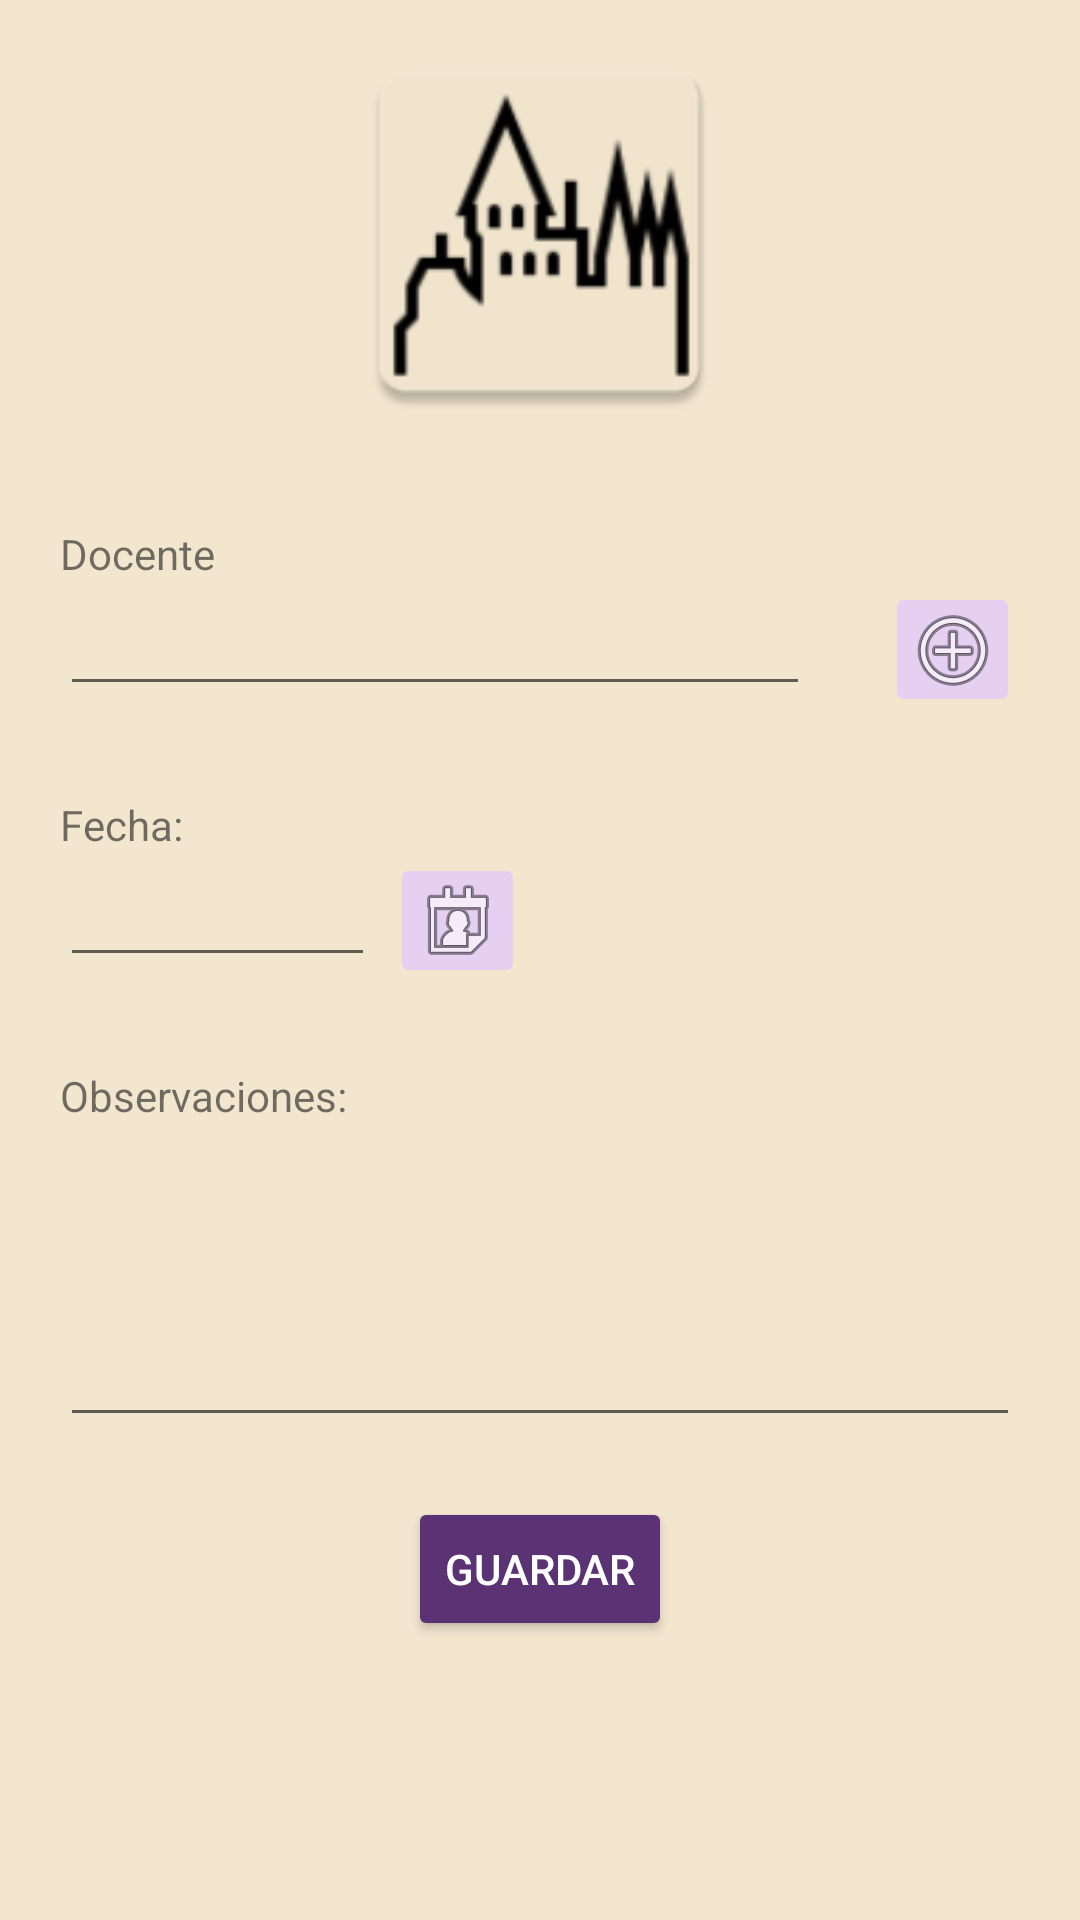

Reconstruct the res/layout file that produces this screen, plus the resources it refers to.
<!-- AndroidManifest.xml: application theme Theme.AplicacionColegio -->
<!-- res/layout/activity_informe_guardia.xml -->
<?xml version="1.0" encoding="utf-8"?>
<RelativeLayout
    xmlns:android="http://schemas.android.com/apk/res/android"
    xmlns:app="http://schemas.android.com/apk/res-auto"
    xmlns:tools="http://schemas.android.com/tools"
    android:layout_width="match_parent"
    android:layout_height="match_parent"
    tools:context=".InformeGuardia"
    android:orientation="vertical"
    android:background="@color/janna">
    <ImageView
        android:id="@+id/iconoColegio"
        android:layout_width="match_parent"
        android:layout_height="135dp"
        android:layout_marginTop="10dp"
        android:contentDescription="@string/icono"
        android:layout_alignParentTop="true"
        app:srcCompat="@mipmap/ic_launcher" />
    <TextView
        android:layout_width="match_parent"
        android:layout_height="wrap_content"
        android:text="@string/docente"
        android:layout_marginTop="30dp"
        android:layout_marginStart="20dp"
        android:layout_below="@+id/iconoColegio"
        android:id="@+id/docente">

    </TextView>
    <EditText
        android:id="@+id/nombre"
        android:layout_width="250dp"
        android:layout_height="wrap_content"
        android:ems="17"
        android:layout_marginStart="20dp"
        android:layout_marginEnd="20dp"
        android:layout_below="@+id/docente">

    </EditText>
    <ImageButton
        android:id="@+id/botonAñadir"
        android:layout_width="45dp"
        android:layout_height="45dp"
        android:src="@android:drawable/ic_menu_add"
        android:layout_marginStart="5dp"
        android:layout_marginEnd="5dp"
        android:backgroundTint="@color/imageButton"
        android:layout_toEndOf="@+id/nombre"
        android:layout_below="@+id/docente">
    </ImageButton>
    <TextView
        android:layout_width="match_parent"
        android:layout_height="wrap_content"
        android:text="@string/fecha"
        android:layout_marginTop="30dp"
        android:layout_marginStart="20dp"
        android:id="@+id/fechaText"
        android:layout_below="@+id/nombre">

    </TextView>
        <EditText
            android:id="@+id/fecha"
            android:layout_width="wrap_content"
            android:layout_height="wrap_content"
            android:layout_marginStart="20dp"

            android:ems="5"
            android:layout_below="@+id/fechaText">
        </EditText>
        <ImageButton
            android:id="@+id/botonFecha"
            android:layout_width="45dp"
            android:layout_height="45dp"
            android:src="@android:drawable/ic_menu_my_calendar"
            android:layout_marginStart="5dp"
            android:backgroundTint="@color/imageButton"
            android:layout_below="@+id/fechaText"
            android:layout_toEndOf="@+id/fecha">
        </ImageButton>

    <TextView
        android:id="@+id/observacionesText"
        android:layout_width="match_parent"
        android:layout_height="wrap_content"
        android:text="@string/observaciones"
        android:layout_marginTop="30dp"
        android:layout_marginStart="20dp"
        android:layout_below="@+id/fecha">

    </TextView>
    <EditText
        android:layout_below="@+id/observacionesText"
        android:id="@+id/observaciones"
        android:layout_width="wrap_content"
        android:layout_height="wrap_content"
        android:ems="17"
        android:layout_marginStart="20dp"
        android:layout_marginEnd="20dp"
        android:scrollbars="vertical"
        android:lines="4"
        android:inputType="textMultiLine">
    </EditText>
    <Button
        android:layout_below="@+id/observaciones"
        android:layout_centerInParent="true"
        android:layout_width="wrap_content"
        android:layout_height="wrap_content"
        android:layout_gravity="center"
        android:layout_marginTop="20dp"
        android:id="@+id/boton_guardar"
        android:backgroundTint="@color/boton"
        android:textColor="@color/white"
        android:text="@string/guardar">

    </Button>
</RelativeLayout>
<!-- resources referenced by this layout -->
<resources>
  <color name="boton">#5B3273</color>
  <color name="imageButton">#E6D0F2</color>
  <color name="janna">#f2e6cf</color>
  <color name="white">#FFFFFF</color>
  <!-- mipmap ic_launcher: webp bitmap (mipmap-hdpi, 2122 bytes) -->
  <string name="docente">Docente</string>
  <string name="fecha">Fecha: </string>
  <string name="guardar">Guardar</string>
  <string name="icono">Icono de inicio</string>
  <string name="observaciones">Observaciones: </string>
  <style name="Theme.AplicacionColegio" parent="Theme.MaterialComponents.DayNight.DarkActionBar">
      
      <item name="colorPrimary">@color/purple_500</item>
      <item name="colorPrimaryVariant">@color/purple_700</item>
      <item name="colorOnPrimary">@color/white</item>
      
      <item name="colorSecondary">@color/teal_200</item>
      <item name="colorSecondaryVariant">@color/teal_700</item>
      <item name="colorOnSecondary">@color/black</item>
      
      <item name="android:statusBarColor">?attr/colorPrimaryVariant</item>
      
  </style>
  <color name="purple_500">#FF6200EE</color>
  <color name="purple_700">#FF3700B3</color>
  <color name="teal_200">#FF03DAC5</color>
  <color name="teal_700">#FF018786</color>
  <color name="black">#FF000000</color>
</resources>
